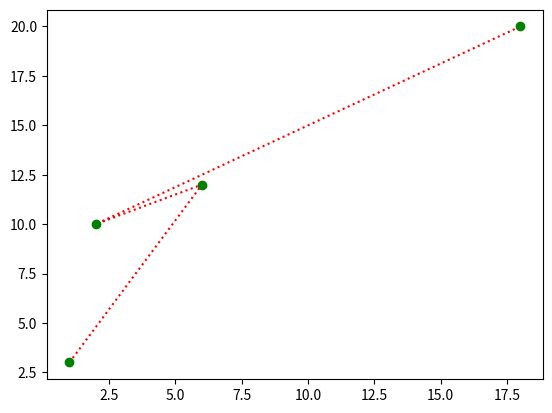

Write Python code to recreate this figure.
import numpy as np
import matplotlib.pyplot as plt
x=np.array([1,6,2,18])
y=np.array([3,12,10,20])
plt.plot(x,y,color ='r',marker ='o',mfc="g",mec='g',ls=':')
plt.show()
